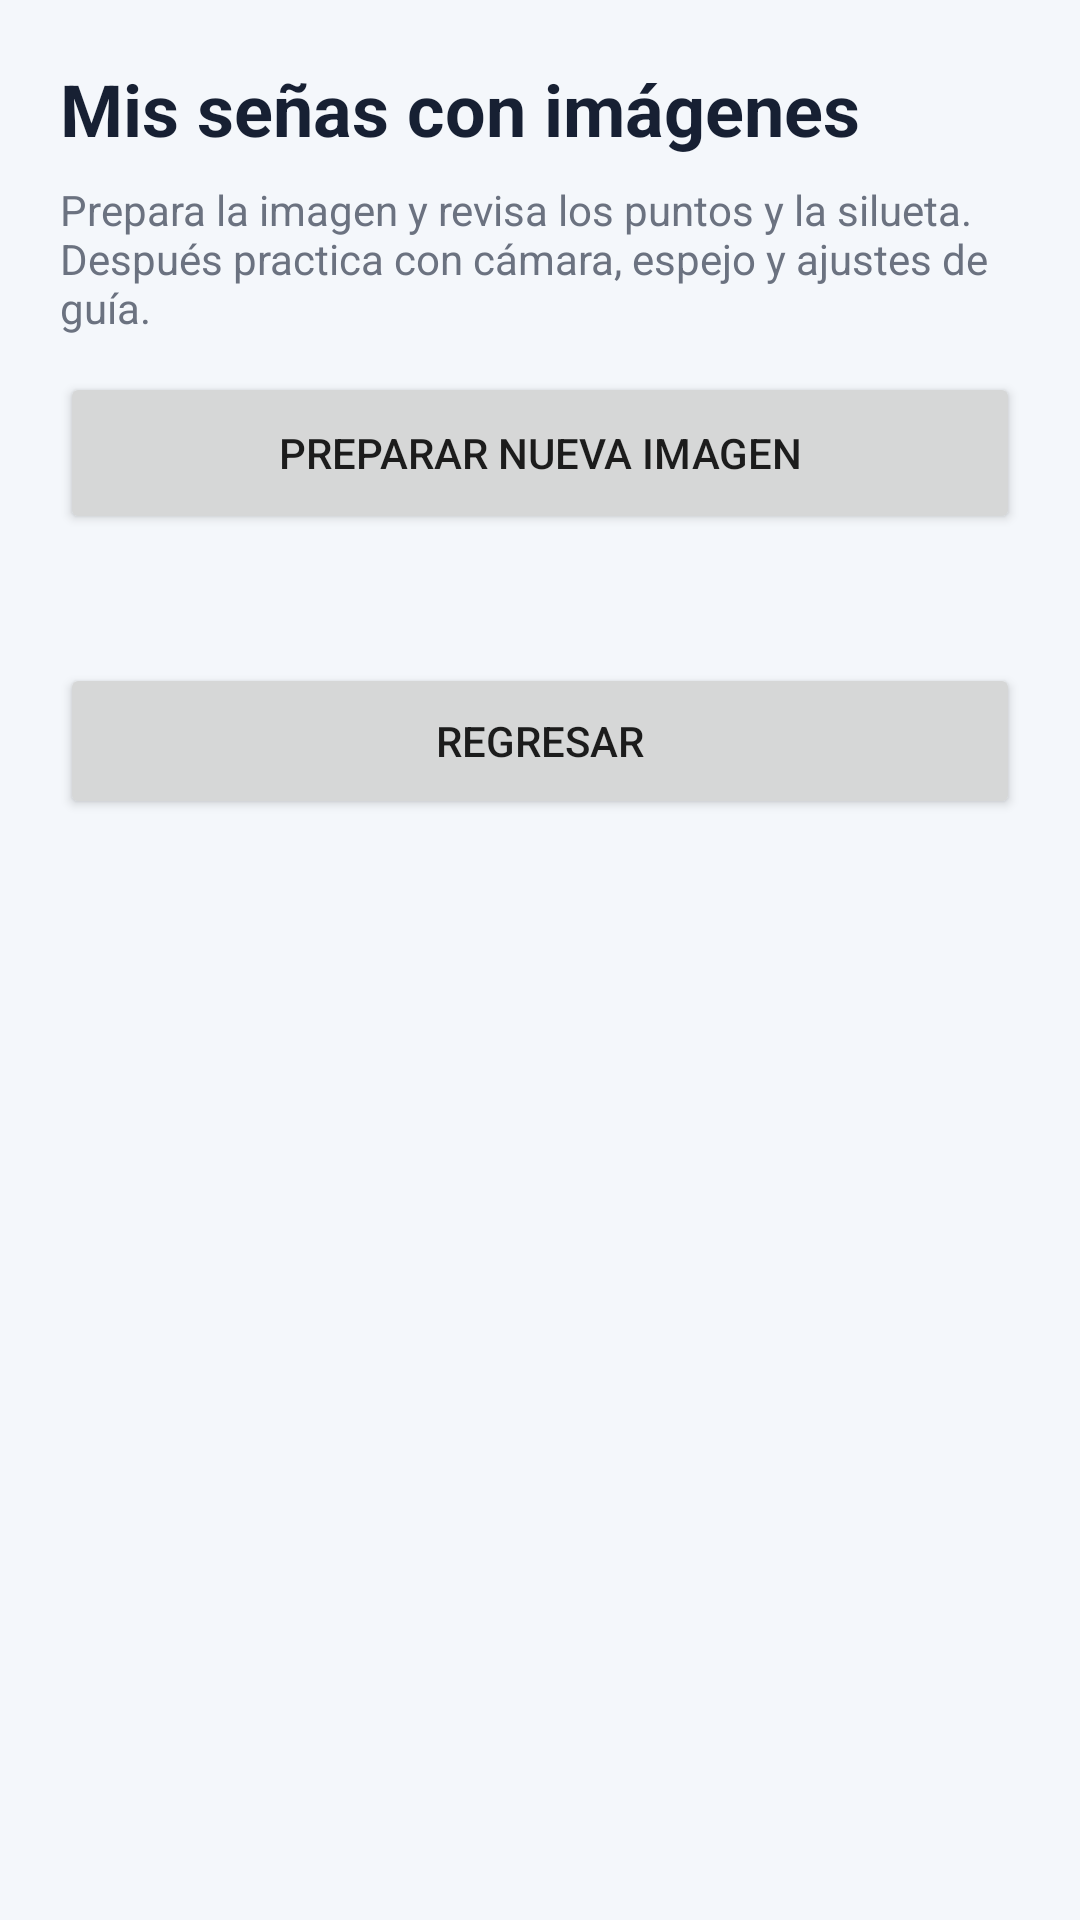

Reconstruct the res/layout file that produces this screen, plus the resources it refers to.
<!-- AndroidManifest.xml: application theme Theme.AprendeLS -->
<!-- res/layout/activity_image_signs.xml -->
<?xml version="1.0" encoding="utf-8"?>
<ScrollView xmlns:android="http://schemas.android.com/apk/res/android"
 android:id="@+id/imageSignsRoot" android:layout_width="match_parent" android:layout_height="match_parent"
 android:background="@color/background" android:fillViewport="true">
 <LinearLayout android:layout_width="match_parent" android:layout_height="wrap_content" android:padding="20dp" android:orientation="vertical">
  <TextView android:layout_width="match_parent" android:layout_height="wrap_content" android:text="Mis señas con imágenes" android:textSize="24sp" android:textStyle="bold" android:textColor="@color/text_dark" />
  <TextView android:layout_width="match_parent" android:layout_height="wrap_content" android:text="Prepara la imagen y revisa los puntos y la silueta. Después practica con cámara, espejo y ajustes de guía." android:textColor="@color/text_muted" android:paddingTop="8dp" android:paddingBottom="12dp" />
  <Button android:id="@+id/newImageSign" android:layout_width="match_parent" android:layout_height="54dp" android:text="Preparar nueva imagen" />
  <TextView android:id="@+id/imageSignsStatus" android:layout_width="match_parent" android:layout_height="wrap_content" android:padding="12dp" android:textColor="@color/text_dark" />
  <LinearLayout android:id="@+id/imageSignsList" android:layout_width="match_parent" android:layout_height="wrap_content" android:orientation="vertical" />
  <Button android:id="@+id/backImageSigns" android:layout_width="match_parent" android:layout_height="52dp" android:text="Regresar" />
 </LinearLayout>
</ScrollView>
<!-- resources referenced by this layout -->
<resources>
  <color name="background">#F4F7FB</color>
  <color name="text_dark">#172033</color>
  <color name="text_muted">#6B7280</color>
  <style name="Theme.AprendeLS" parent="android:style/Theme.Material.Light.NoActionBar">
          <item name="android:windowLightStatusBar">true</item>
          <item name="android:statusBarColor">@color/background</item>
          <item name="android:navigationBarColor">@color/background</item>
          <item name="android:windowLightNavigationBar">true</item>
          <item name="android:windowBackground">@color/background</item>
      </style>
</resources>
